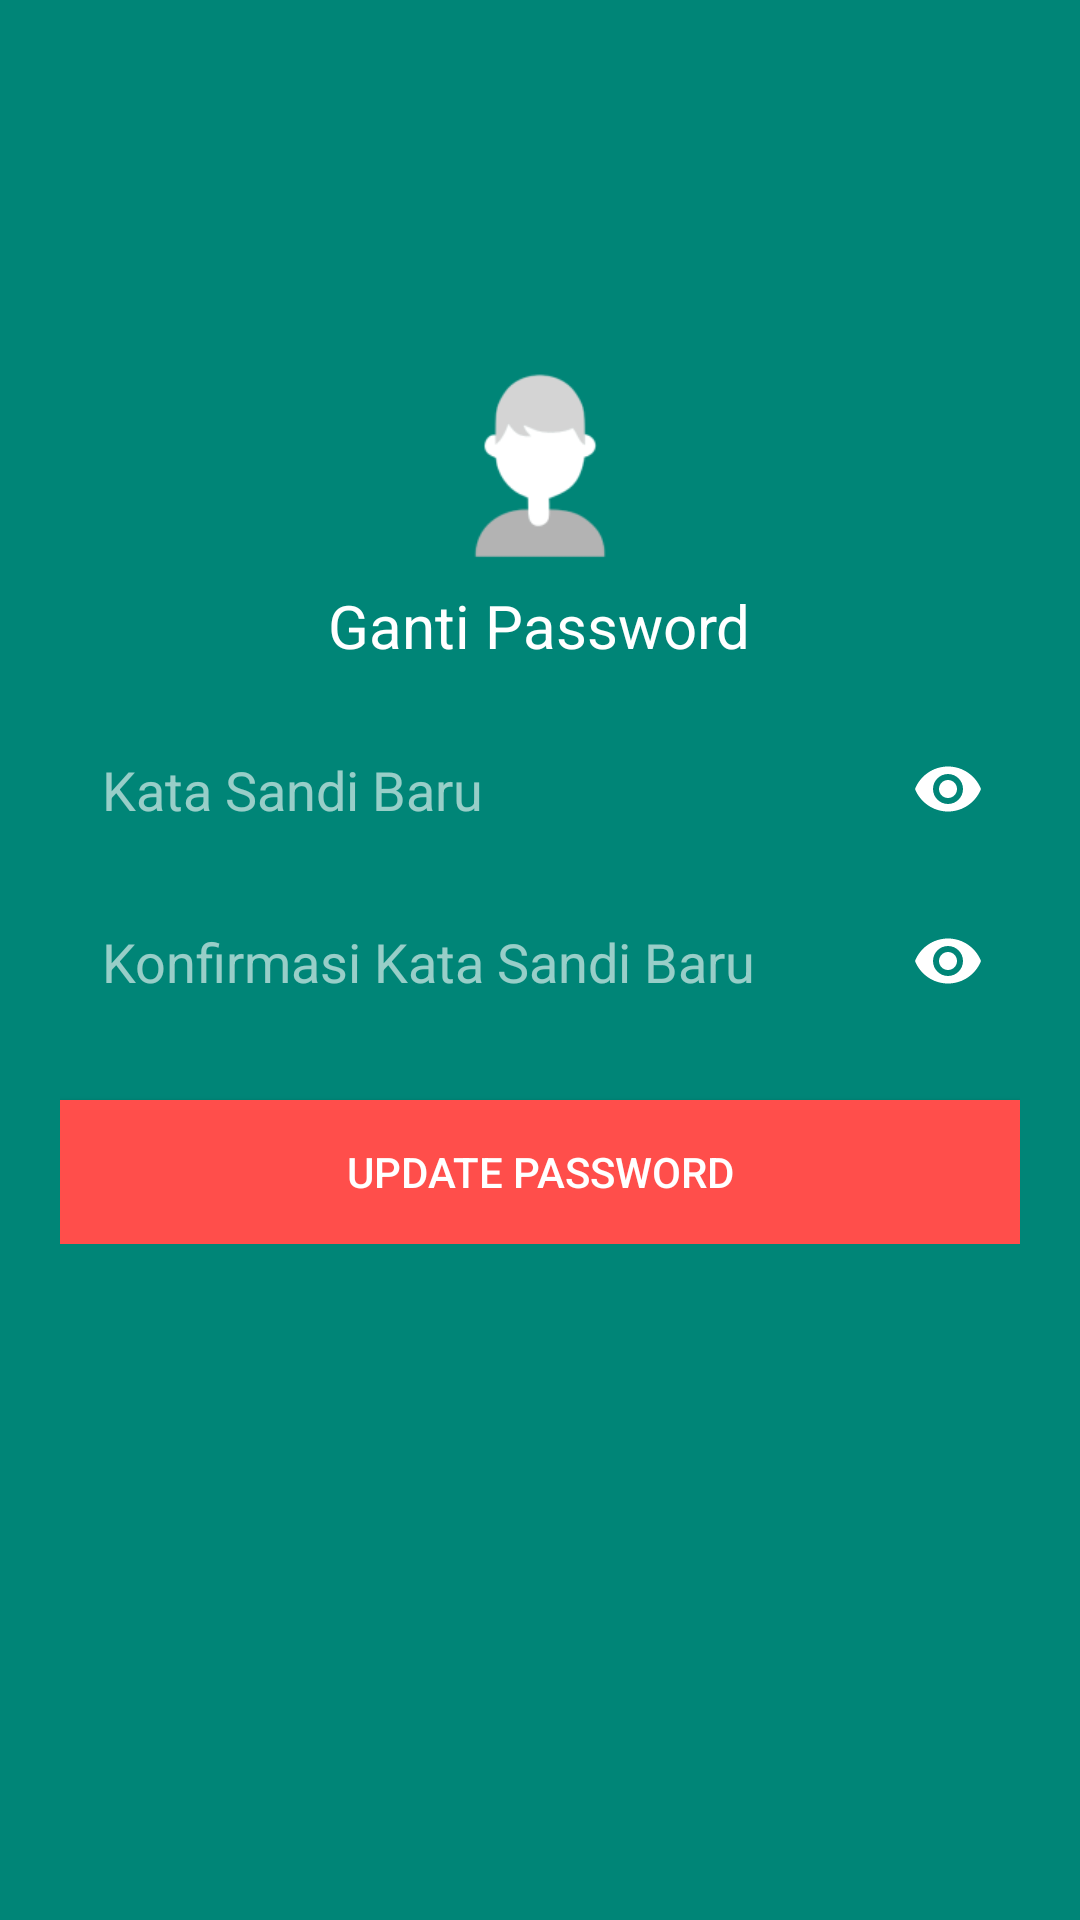

Write the Android layout XML for this screen, with the resource values it uses.
<!-- AndroidManifest.xml: application theme AppTheme -->
<!-- res/layout/activity_update_password.xml -->
<?xml version="1.0" encoding="utf-8"?>
<ScrollView
    android:layout_width="match_parent"
    android:layout_height="match_parent"
    xmlns:app="http://schemas.android.com/apk/res-auto"
    android:background="@drawable/background_gradient"
    xmlns:android="http://schemas.android.com/apk/res/android">

    <LinearLayout
        android:layout_width="match_parent"
        android:layout_height="wrap_content"
        android:layout_marginLeft="20dp"
        android:orientation="vertical"
        android:layout_marginRight="20dp"
        android:layout_marginTop="120dp">

        <ImageView
            android:layout_width="70dp"
            android:layout_height="70dp"
            android:layout_alignParentTop="true"
            android:layout_centerHorizontal="true"
            android:layout_gravity="center"
            android:src="@drawable/ic_admin" />

        <TextView
            android:layout_width="wrap_content"
            android:layout_height="wrap_content"
            android:layout_gravity="center"
            android:layout_marginTop="5dp"
            android:layout_marginBottom="10dp"
            android:text="Ganti Password"
            android:textColor="@color/white"
            android:textSize="20sp" />

        <android.support.design.widget.TextInputLayout
            android:layout_width="match_parent"
            app:passwordToggleEnabled="true"
            app:hintEnabled="false"
            android:layout_marginTop="5dp"
            app:passwordToggleTint="@color/white"
            android:layout_height="wrap_content">

            <android.support.design.widget.TextInputEditText
                android:id="@+id/txtGantiPassword"
                android:layout_width="match_parent"
                android:layout_height="wrap_content"
                android:textColorHighlight="@color/colorAccent"
                android:hint="Kata Sandi Baru"
                android:background="@drawable/bg_rounded"
                android:textColorHint="@color/lgrey"
                android:textColor="@color/white"
                android:inputType="textPassword"
                android:padding="14dp" />
        </android.support.design.widget.TextInputLayout>

        <android.support.design.widget.TextInputLayout
            android:layout_width="match_parent"
            app:passwordToggleEnabled="true"
            app:hintEnabled="false"
            android:layout_marginTop="5dp"
            app:passwordToggleTint="@color/white"
            android:layout_height="wrap_content">

            <android.support.design.widget.TextInputEditText
                android:id="@+id/txtConfirmGantiPassword"
                android:layout_width="match_parent"
                android:layout_height="wrap_content"
                android:textColorHighlight="@color/colorAccent"
                android:hint="Konfirmasi Kata Sandi Baru"
                android:background="@drawable/bg_rounded"
                android:textColorHint="@color/lgrey"
                android:textColor="@color/white"
                android:inputType="textPassword"
                android:padding="14dp" />
        </android.support.design.widget.TextInputLayout>

        <Button
            android:id="@+id/btnUpdatePassword"
            android:layout_width="match_parent"
            android:layout_height="wrap_content"
            android:layout_marginTop="20dp"
            android:background="@color/Error"
            android:text="Update Password"
            android:textColor="@color/white" />

    </LinearLayout>
</ScrollView>
<!-- resources referenced by this layout -->
<resources>
  <color name="Error">#ff4e4b</color>
  <color name="colorAccent">#D81B60</color>
  <color name="lgrey">#98ffffff</color>
  <color name="white">#FFF</color>
  <!-- drawable background_gradient (drawable-v21) -->
  <?xml version="1.0" encoding="utf-8"?>
  <selector xmlns:android="http://schemas.android.com/apk/res/android">
      <item>
          <shape>
              <gradient
                  android:angle="270"
                  android:startColor="#008577"
                  android:endColor="#008577"
                  android:type="linear" />
          </shape>
      </item>
  </selector>
  <!-- drawable ic_admin: png bitmap (drawable-hdpi, 1501 bytes) -->
  <style name="AppTheme" parent="Theme.AppCompat.Light.DarkActionBar">
          
          <item name="colorPrimary">@color/colorPrimary</item>
          <item name="colorPrimaryDark">@color/colorPrimaryDark</item>
          <item name="colorAccent">@color/colorAccent</item>
          <item name="android:windowContentOverlay">@null</item>
      </style>
  <color name="colorPrimary">#008577</color>
  <color name="colorPrimaryDark">#00574B</color>
</resources>
